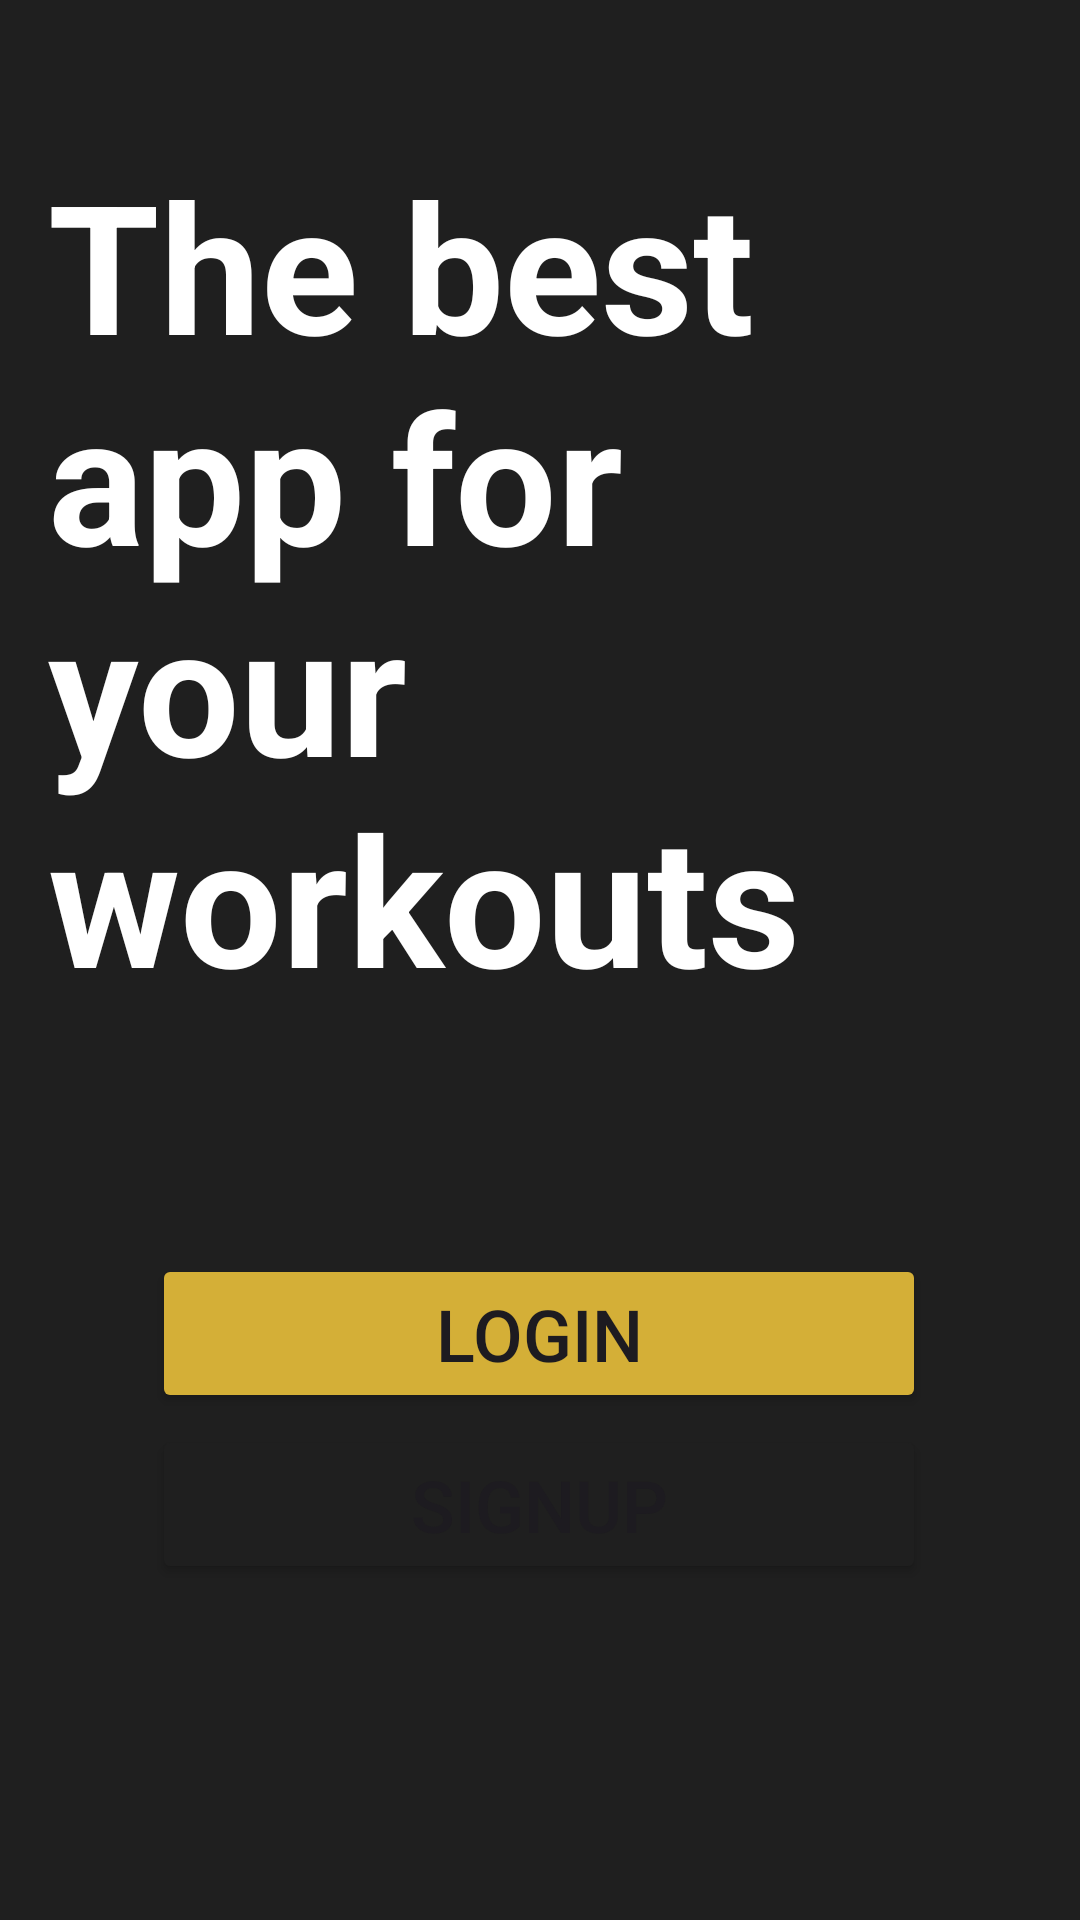

Write the Android layout XML for this screen, with the resource values it uses.
<!-- AndroidManifest.xml: application theme Theme.Exerdex -->
<!-- res/layout/fragment_home_page.xml -->
<?xml version="1.0" encoding="utf-8"?>
<FrameLayout xmlns:android="http://schemas.android.com/apk/res/android"
    xmlns:tools="http://schemas.android.com/tools"
    android:layout_width="match_parent"
    android:layout_height="match_parent"
    tools:context=".fragments.HomePageFragment">

    <androidx.constraintlayout.widget.ConstraintLayout xmlns:android="http://schemas.android.com/apk/res/android"
        xmlns:app="http://schemas.android.com/apk/res-auto"
        xmlns:tools="http://schemas.android.com/tools"
        android:layout_width="match_parent"
        android:layout_height="match_parent"
        android:background="@color/background_secondary_dark">

        <Button
            android:id="@+id/signUpButtonHome"
            android:layout_width="258dp"
            android:layout_height="53dp"
            android:layout_marginBottom="112dp"
            android:backgroundTint="@color/background_secondary_dark"
            android:text="Signup"
            android:textSize="24sp"
            app:layout_constraintBottom_toBottomOf="parent"
            app:layout_constraintEnd_toEndOf="parent"
            app:layout_constraintHorizontal_bias="0.496"
            app:layout_constraintStart_toStartOf="parent" />

        <ImageView
            android:id="@+id/backgroundGorilla"
            android:layout_width="421dp"
            android:layout_height="770dp"
            android:alpha="0.15"
            app:layout_constraintBottom_toBottomOf="parent"
            app:layout_constraintEnd_toEndOf="parent"
            app:layout_constraintStart_toStartOf="parent"
            app:layout_constraintTop_toTopOf="parent"
            app:layout_constraintVertical_bias="0.769"
            app:srcCompat="@drawable/gorilla" />

        <Button
            android:id="@+id/loginButton"
            android:layout_width="258dp"
            android:layout_height="53dp"
            android:layout_marginBottom="4dp"
            android:backgroundTint="#d4af37"
            android:text="Login"
            android:textSize="24sp"
            app:layout_constraintBottom_toTopOf="@+id/signUpButtonHome"
            app:layout_constraintEnd_toEndOf="parent"
            app:layout_constraintHorizontal_bias="0.496"
            app:layout_constraintStart_toStartOf="parent" />

        <TextView
            android:id="@+id/textView2"
            android:layout_width="297dp"
            android:layout_height="294dp"
            android:layout_marginStart="16dp"
            android:layout_marginTop="48dp"
            android:text="@string/text_welcome_message"
            android:textColor="@color/cardview_light_background"
            android:textSize="60sp"
            android:textStyle="bold"
            app:layout_constraintStart_toStartOf="parent"
            app:layout_constraintTop_toTopOf="parent" />

    </androidx.constraintlayout.widget.ConstraintLayout>
</FrameLayout>
<!-- resources referenced by this layout -->
<resources>
  <color name="background_secondary_dark">#1F1F1F</color>
  <string name="text_welcome_message">The best app for your workouts</string>
  <style name="Theme.Exerdex" parent="Base.Theme.Exerdex" />
  <style name="Base.Theme.Exerdex" parent="Theme.Material3.DayNight.NoActionBar">
          
          
      </style>
</resources>
